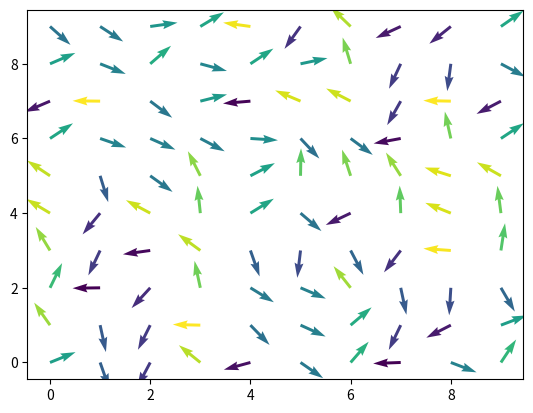
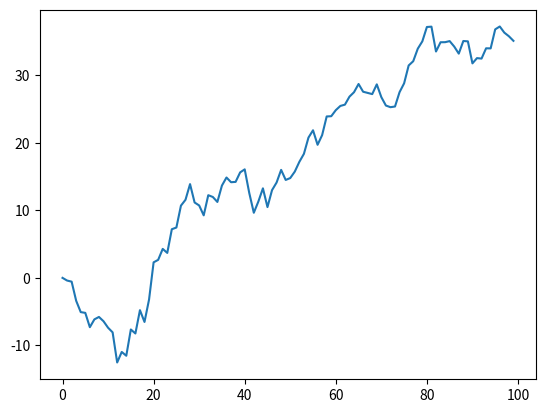

Write Python code to recreate these figures, in order.
'''
Usage:
python MonteCarloXY.py

'''

import matplotlib.pyplot as plt
import numpy as np
from matplotlib.animation import FuncAnimation 

class Box():
    def __init__(self,N=10, steps=100, T=1):
        self.N = N #grid size 1D
        self.steps = steps #timesteps
        self.T = T #temperature

        self.spins = np.random.uniform(-np.pi, np.pi, [N,N]) #initializing spin states on grid
        # self.spins = np.zeros([N,N])
        self.X, self.Y = np.meshgrid(np.arange(0,self.N), np.arange(0, self.N)) #2D grid lattice NxN
        self.energies = np.zeros(steps) #to store energies of the system at each t-step

    def inner_prod(self, si, sj):
        """
        Computes the energy contribution between two neighbouring spins, 
        i.e. the interaction energy.
        """
        return -1 * (np.cos(si)*np.cos(sj) + np.sin(si)*np.sin(sj))

    def Hamiltonian(self, x,y,val):
        """
        Computes the local energy sum of interactions of the 4 nearest
        neighbouring spins, using periodic boundary conditions. 
        """
        summ = 0
        summ += self.inner_prod(val, self.spins[(x+1)%self.N, y])
        summ += self.inner_prod(val, self.spins[(x-1)%self.N, y])
        summ += self.inner_prod(val, self.spins[x, (y+1)%self.N])
        summ += self.inner_prod(val, self.spins[x, (y-1)%self.N])

        return summ

    # def get_state_or_smt

    def metropolis_1(self, ti):
        """
        Computes the Metropolis algorithm for one position on the grid. 
        """
        x,y = np.random.choice(self.N, size=2) #picks random x,y (site) from grid
        curr = self.spins[x,y] #spins on the random grid point
        new = np.random.uniform(-np.pi, np.pi, 1) #new spin state
        H1 = self.Hamiltonian(x,y,curr) #Hamiltonians of current and new spin states
        H2 = self.Hamiltonian(x,y,new)

        dE = H2 - H1 #Difference in the energies of 2 systems 
        print(dE)
        self.energies[ti] = self.energies[ti-1] + dE

        # add acceptance logic
        p = np.exp(-1/self.T * dE) 
        print(p)
        # p = 2

        if H2 < H1:
            print('New E is lower, accept the move!')
            self.spins[x,y] = new
            self.energies[ti] = self.energies[ti-1] + dE

        elif np.random.rand() < p: #dit snap ik niet? moet het niet zijn <?
            print('New E is higher, accept with certain probability!')
            self.spins[x,y] = new

    def sweep(self): 
        """
        Performs NxN Metropolis steps, so for every site in the grid.
        """
        for i in range(self.N ** 2):
            self.metropolis_1()

    def plot_energy(self):
        plt.figure()
        plt.plot(self.energies)
        plt.savefig('energy2.png')

    def state(self):
        U = np.cos(self.spins)
        V = np.sin(self.spins)
        M = self.spins
        return U,V,M

    def plot_state(self):
        X, Y = np.meshgrid(np.arange(0,self.N), np.arange(0, self.N))
        U = np.cos(self.spins)
        V = np.sin(self.spins)
        M = self.spins
        plt.figure()
        plt.quiver(X, Y, U, V, M)
        plt.savefig('state2.png')

    def run(self):
        for time_step in range(1, self.steps):
            self.metropolis_1(time_step)
            self.state

def animated(box):
    fig = plt.figure()
    ax = plt.axes(xlim =(0, box.N), ylim =(0, box.N))
    quiv = ax.quiver([], [], [], [], [])
    a,c,d = box.state()
    quiv = ax.quiver(box.X, box.Y, a,c,d, pivot='mid') 

    def animate(i):
        # print(i)
        box.sweep
        update_every =5 
        for j in range(update_every):
            box.metropolis_1(i*update_every+j)
        # print(np.shape(box.state()))
        a, c, d = box.state()
        quiv.set_UVC(a,c,d) 
        
        return quiv,
    update_every=5
    anim = FuncAnimation(fig, animate, 
                     frames=box.steps//update_every, interval=20, blit = True) 
    
    anim.save('test2.mp4', writer='ffmpeg')

    box.plot_state()
    box.plot_energy()

def normal(box):
    box.run()
    box.plot_state()
    box.plot_energy()

def main():
    N = 10
    steps = 100
    box = Box(N=N, steps=steps)

    #box.metropolis_1(1)

    #box.plot_state
    #box.plot_energy
    #animated(box)
    normal(box)


if __name__ == "__main__":
    main()